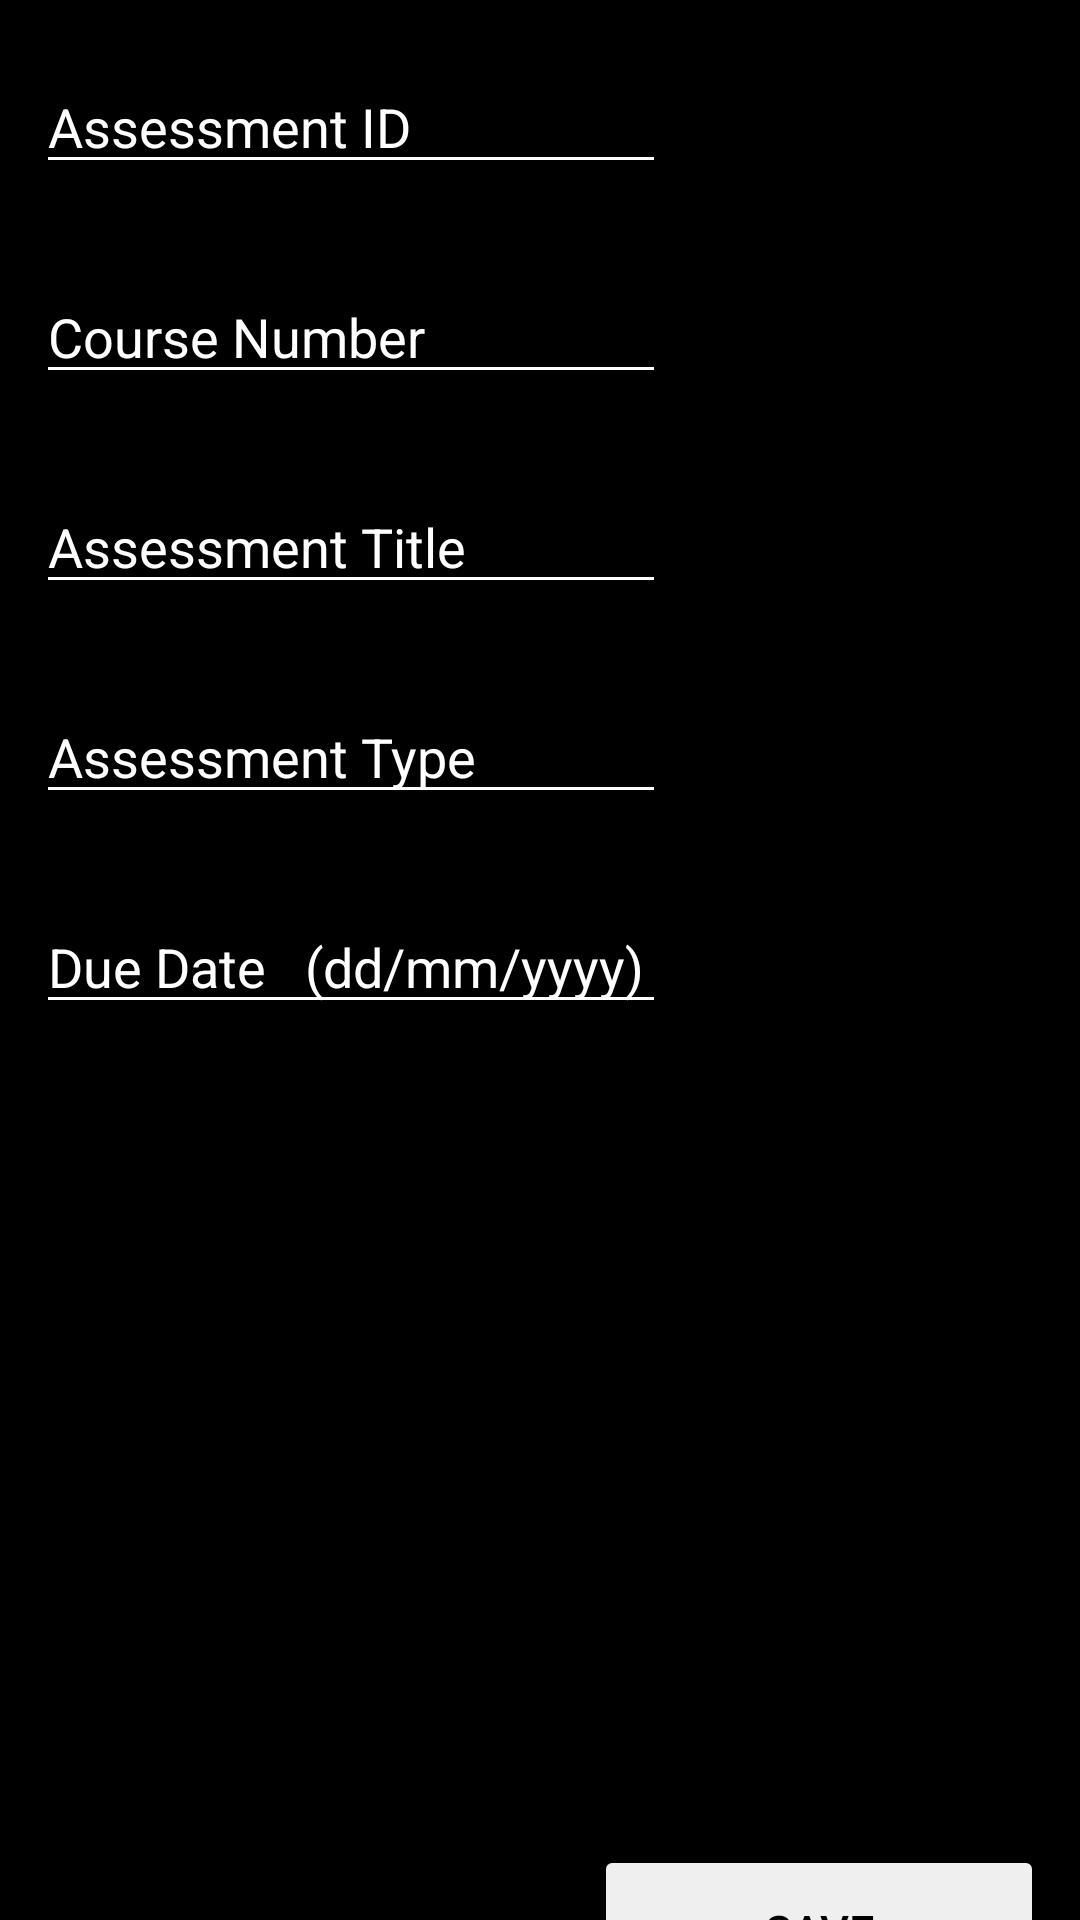

This screen was rendered from an Android layout file. Write that file and the resources it references.
<!-- AndroidManifest.xml: application theme Theme.DegreePlan -->
<!-- res/layout/activity_add_assessment.xml -->
<?xml version="1.0" encoding="utf-8"?>
<androidx.constraintlayout.widget.ConstraintLayout xmlns:android="http://schemas.android.com/apk/res/android"
    xmlns:app="http://schemas.android.com/apk/res-auto"
    xmlns:tools="http://schemas.android.com/tools"
    android:layout_width="match_parent"
    android:layout_height="match_parent"
    tools:context=".All.UI.AddAssessment"
    android:background="@color/black">

    <ScrollView
        android:layout_width="match_parent"
        android:layout_height="match_parent">

        <RelativeLayout
            android:layout_width="match_parent"
            android:layout_height="match_parent">

            <Button
                android:id="@+id/onSaveAddAssessment"
                android:layout_width="150dp"
                android:layout_height="57dp"
                android:layout_alignParentEnd="true"
                android:layout_alignParentBottom="true"
                android:layout_marginStart="8dp"
                android:layout_marginTop="605dp"
                android:layout_marginEnd="12dp"
                android:layout_marginBottom="10dp"
                android:backgroundTint="#EFEFEF"
                android:insetTop="0dp"
                android:insetBottom="0dp"
                android:onClick="onSaveAddAssessment"
                android:text="Save"
                android:textColor="@color/black"
                android:textSize="15dp"
                app:cornerRadius="30dp"
                app:layout_constraintBottom_toBottomOf="parent"
                app:layout_constraintEnd_toEndOf="parent" />

            <EditText
                android:id="@+id/assessmentId"
                android:layout_width="wrap_content"
                android:layout_height="wrap_content"
                android:layout_marginStart="12dp"
                android:layout_marginTop="20dp"
                android:backgroundTint="@color/white"
                android:ems="10"
                android:hint="Assessment ID"
                android:inputType="number"
                android:textColor="@color/white"
                android:textColorHint="@color/white"
                app:layout_constraintStart_toStartOf="parent"
                app:layout_constraintTop_toTopOf="parent" />

            <EditText
                android:id="@+id/courseId"
                android:layout_width="wrap_content"
                android:layout_height="wrap_content"
                android:layout_marginStart="12dp"
                android:layout_marginTop="90dp"
                android:backgroundTint="@color/white"
                android:ems="10"
                android:hint="Course Number"
                android:inputType="number"
                android:textColor="@color/white"
                android:textColorHint="@color/white"
                app:layout_constraintStart_toStartOf="parent"
                app:layout_constraintTop_toBottomOf="@+id/assessmentId" />

            <EditText
                android:id="@+id/assessmentTitle"
                android:layout_width="wrap_content"
                android:layout_height="wrap_content"
                android:layout_marginStart="12dp"
                android:layout_marginTop="160dp"
                android:backgroundTint="@color/white"
                android:ems="10"
                android:hint="Assessment Title"
                android:inputType="textPersonName"
                android:textColor="@color/white"
                android:textColorHint="@color/white"
                app:layout_constraintStart_toStartOf="parent"
                app:layout_constraintTop_toBottomOf="@+id/courseId" />

            <EditText
                android:id="@+id/assessmentType"
                android:layout_width="wrap_content"
                android:layout_height="wrap_content"
                android:layout_marginStart="12dp"
                android:layout_marginTop="230dp"
                android:backgroundTint="@color/white"
                android:ems="10"
                android:hint="Assessment Type"
                android:inputType="textPersonName"
                android:textColor="@color/white"
                android:textColorHint="@color/white"
                app:layout_constraintStart_toStartOf="parent"
                app:layout_constraintTop_toBottomOf="@+id/assessmentTitle" />

            <EditText
                android:id="@+id/assessmentDueDate"
                android:layout_width="wrap_content"
                android:layout_height="wrap_content"
                android:layout_marginStart="12dp"
                android:layout_marginTop="300dp"
                android:backgroundTint="@color/white"
                android:ems="10"
                android:hint="Due Date   (dd/mm/yyyy)"
                android:inputType="date"
                android:textColor="@color/white"
                android:textColorHint="@color/white"
                app:layout_constraintStart_toStartOf="parent"
                app:layout_constraintTop_toBottomOf="@+id/assessmentType" />

        </RelativeLayout>

    </ScrollView>

</androidx.constraintlayout.widget.ConstraintLayout>
<!-- resources referenced by this layout -->
<resources>
  <style name="Theme.DegreePlan" parent="Theme.MaterialComponents.DayNight.DarkActionBar">
          
          <item name="colorPrimary">@color/purple_500</item>
          <item name="colorPrimaryVariant">@color/purple_700</item>
          <item name="colorOnPrimary">@color/white</item>
          
          <item name="colorSecondary">@color/teal_200</item>
          <item name="colorSecondaryVariant">@color/teal_700</item>
          <item name="colorOnSecondary">@color/black</item>
          
          <item name="android:statusBarColor" tools:targetApi="l">?attr/colorPrimaryVariant</item>
          
      </style>
  <!-- not gathered from this repository: default colours our renderer supplied (Android Studio template values) -->
  <color name="purple_500">#FF6200EE</color>
  <color name="purple_700">#FF3700B3</color>
  <color name="teal_200">#FF03DAC5</color>
  <color name="teal_700">#FF018786</color>
  <color name="black">#FF000000</color>
  <color name="white">#FFFFFFFF</color>
</resources>
